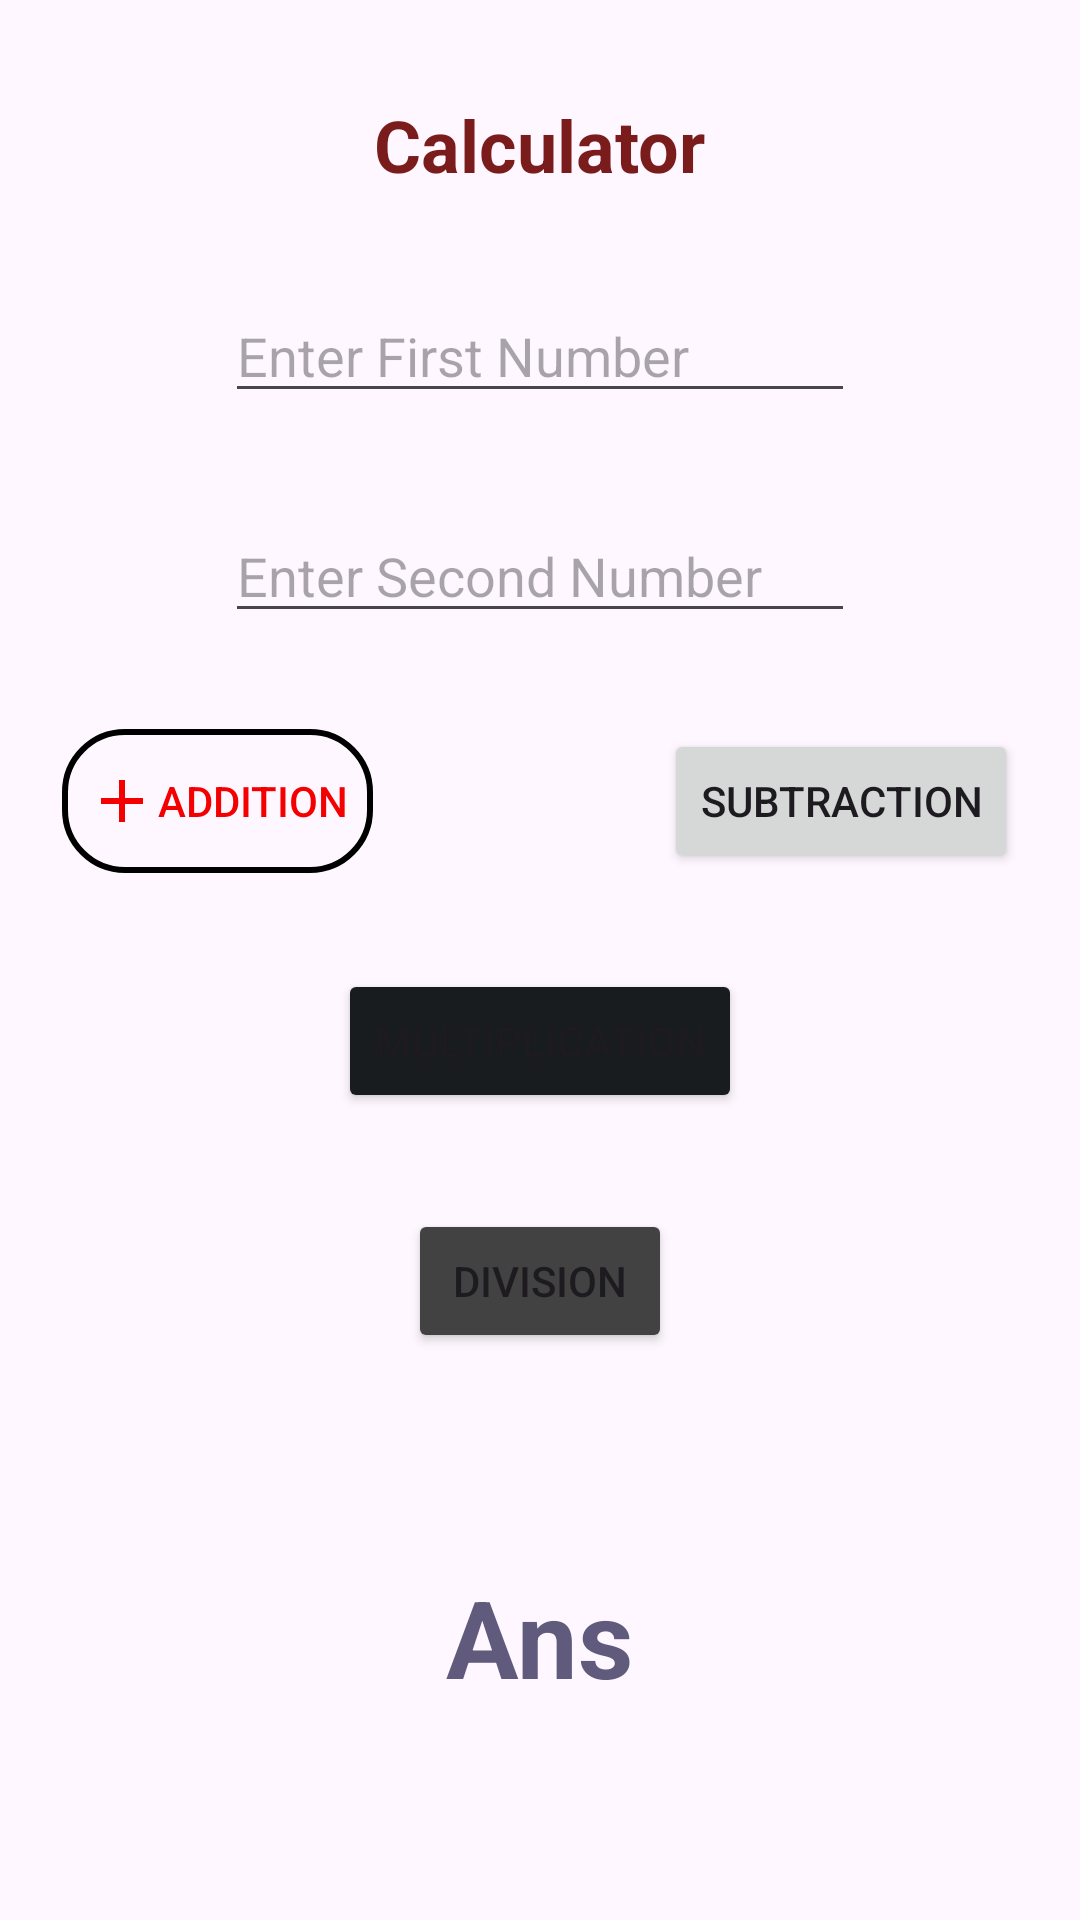

Here is an Android app screen rendered from its layout file. Give the layout XML and the strings, colors and styles it references.
<!-- AndroidManifest.xml: application theme Theme.MyApplication -->
<!-- res/layout/activity_main.xml -->
<?xml version="1.0" encoding="utf-8"?>
<androidx.constraintlayout.widget.ConstraintLayout xmlns:android="http://schemas.android.com/apk/res/android"
    xmlns:app="http://schemas.android.com/apk/res-auto"
    xmlns:tools="http://schemas.android.com/tools"
    android:id="@+id/main"
    android:layout_width="match_parent"
    android:layout_height="match_parent">

    <TextView
        android:id="@+id/textView2"
        android:layout_width="wrap_content"
        android:layout_height="wrap_content"
        android:layout_marginTop="32dp"
        android:text="@string/title_calculator"
        android:textColor="@color/black"
        android:textSize="24sp"
        android:textStyle="bold"
        app:layout_constraintEnd_toEndOf="parent"
        app:layout_constraintStart_toStartOf="parent"
        app:layout_constraintTop_toTopOf="parent" />

    <EditText
        android:id="@+id/editTextNumber"
        android:layout_width="wrap_content"
        android:layout_height="wrap_content"
        android:layout_marginTop="32dp"
        android:ems="10"
        android:hint="Enter First Number"
        android:inputType="number"
        app:layout_constraintEnd_toEndOf="@+id/textView2"
        app:layout_constraintStart_toStartOf="@+id/textView2"
        app:layout_constraintTop_toBottomOf="@+id/textView2" />

    <EditText
        android:id="@+id/editTextNumber2"
        android:layout_width="wrap_content"
        android:layout_height="wrap_content"
        android:layout_marginTop="32dp"
        android:ems="10"
        android:hint="Enter Second Number"
        android:inputType="number"
        app:layout_constraintEnd_toEndOf="@+id/editTextNumber"
        app:layout_constraintStart_toStartOf="@+id/editTextNumber"
        app:layout_constraintTop_toBottomOf="@+id/editTextNumber" />

   <androidx.appcompat.widget.AppCompatButton
        android:background="@drawable/btn_selection"
        android:id="@+id/addButton"
        android:layout_width="wrap_content"
        android:layout_height="wrap_content"
        android:layout_marginTop="32dp"
        android:layout_marginEnd="76dp"
        android:textColor="#F40000"
        android:padding="8dp"
        android:drawableStart="@drawable/ic_add_24"
        android:text="@string/button_addition"
        app:layout_constraintEnd_toStartOf="@+id/button4"
        app:layout_constraintHorizontal_bias="0.5"
        app:layout_constraintStart_toStartOf="parent"
        app:layout_constraintTop_toBottomOf="@+id/editTextNumber2" />

    <Button
        android:id="@+id/button4"
        android:layout_width="wrap_content"
        android:layout_height="wrap_content"
        android:layout_marginTop="32dp"
        android:text="Subtraction"
        app:layout_constraintEnd_toEndOf="parent"
        app:layout_constraintHorizontal_bias="0.5"
        app:layout_constraintStart_toEndOf="@+id/addButton"
        app:layout_constraintTop_toBottomOf="@+id/editTextNumber2" />

    <Button
        android:id="@+id/button5"
        android:layout_width="wrap_content"
        android:layout_height="wrap_content"
        android:layout_marginTop="32dp"
        android:backgroundTint="@color/material_dynamic_neutral10"
        android:text="Multiplication"
        app:layout_constraintEnd_toEndOf="parent"
        app:layout_constraintStart_toStartOf="parent"
        app:layout_constraintTop_toBottomOf="@+id/addButton" />

    <Button
        android:id="@+id/button6"
        android:layout_width="wrap_content"
        android:layout_height="wrap_content"
        android:layout_marginTop="32dp"
        android:backgroundTint="@color/cardview_dark_background"
        android:text="Division"
        app:layout_constraintEnd_toEndOf="parent"
        app:layout_constraintStart_toStartOf="parent"
        app:layout_constraintTop_toBottomOf="@+id/button5" />

    <TextView
        android:id="@+id/ansTextView"
        android:layout_width="wrap_content"
        android:layout_height="wrap_content"
        android:text="Ans"
        android:textColor="@color/material_dynamic_tertiary40"
        android:textSize="36sp"
        android:textStyle="bold"
        app:layout_constraintBottom_toBottomOf="parent"
        app:layout_constraintEnd_toEndOf="parent"
        app:layout_constraintStart_toStartOf="parent"
        app:layout_constraintTop_toBottomOf="@+id/button6" />
</androidx.constraintlayout.widget.ConstraintLayout>
<!-- resources referenced by this layout -->
<resources>
  <color name="black">#7A1C1C</color>
  <!-- drawable btn_selection (drawable) -->
  <?xml version="1.0" encoding="utf-8"?>
  <shape xmlns:android="http://schemas.android.com/apk/res/android"
      android:padding="16dp"
      android:shape="rectangle">
      <stroke
          android:width="2dp"
          android:color="@android:color/black" />
      <corners android:radius="20dp" />
  </shape>
  <!-- drawable ic_add_24 (drawable) -->
  <vector xmlns:android="http://schemas.android.com/apk/res/android" android:height="24dp" android:tint="#F40000" android:viewportHeight="24" android:viewportWidth="24" android:width="24dp">
        
      <path android:fillColor="#F40000" android:pathData="M19,13h-6v6h-2v-6H5v-2h6V5h2v6h6v2z"/>
      
  </vector>
  <string name="button_addition">Addition</string>
  <string name="title_calculator">Calculator</string>
  <style name="Theme.MyApplication" parent="Base.Theme.MyApplication" />
  <style name="Base.Theme.MyApplication" parent="Theme.Material3.DayNight">
          
          
      </style>
</resources>
